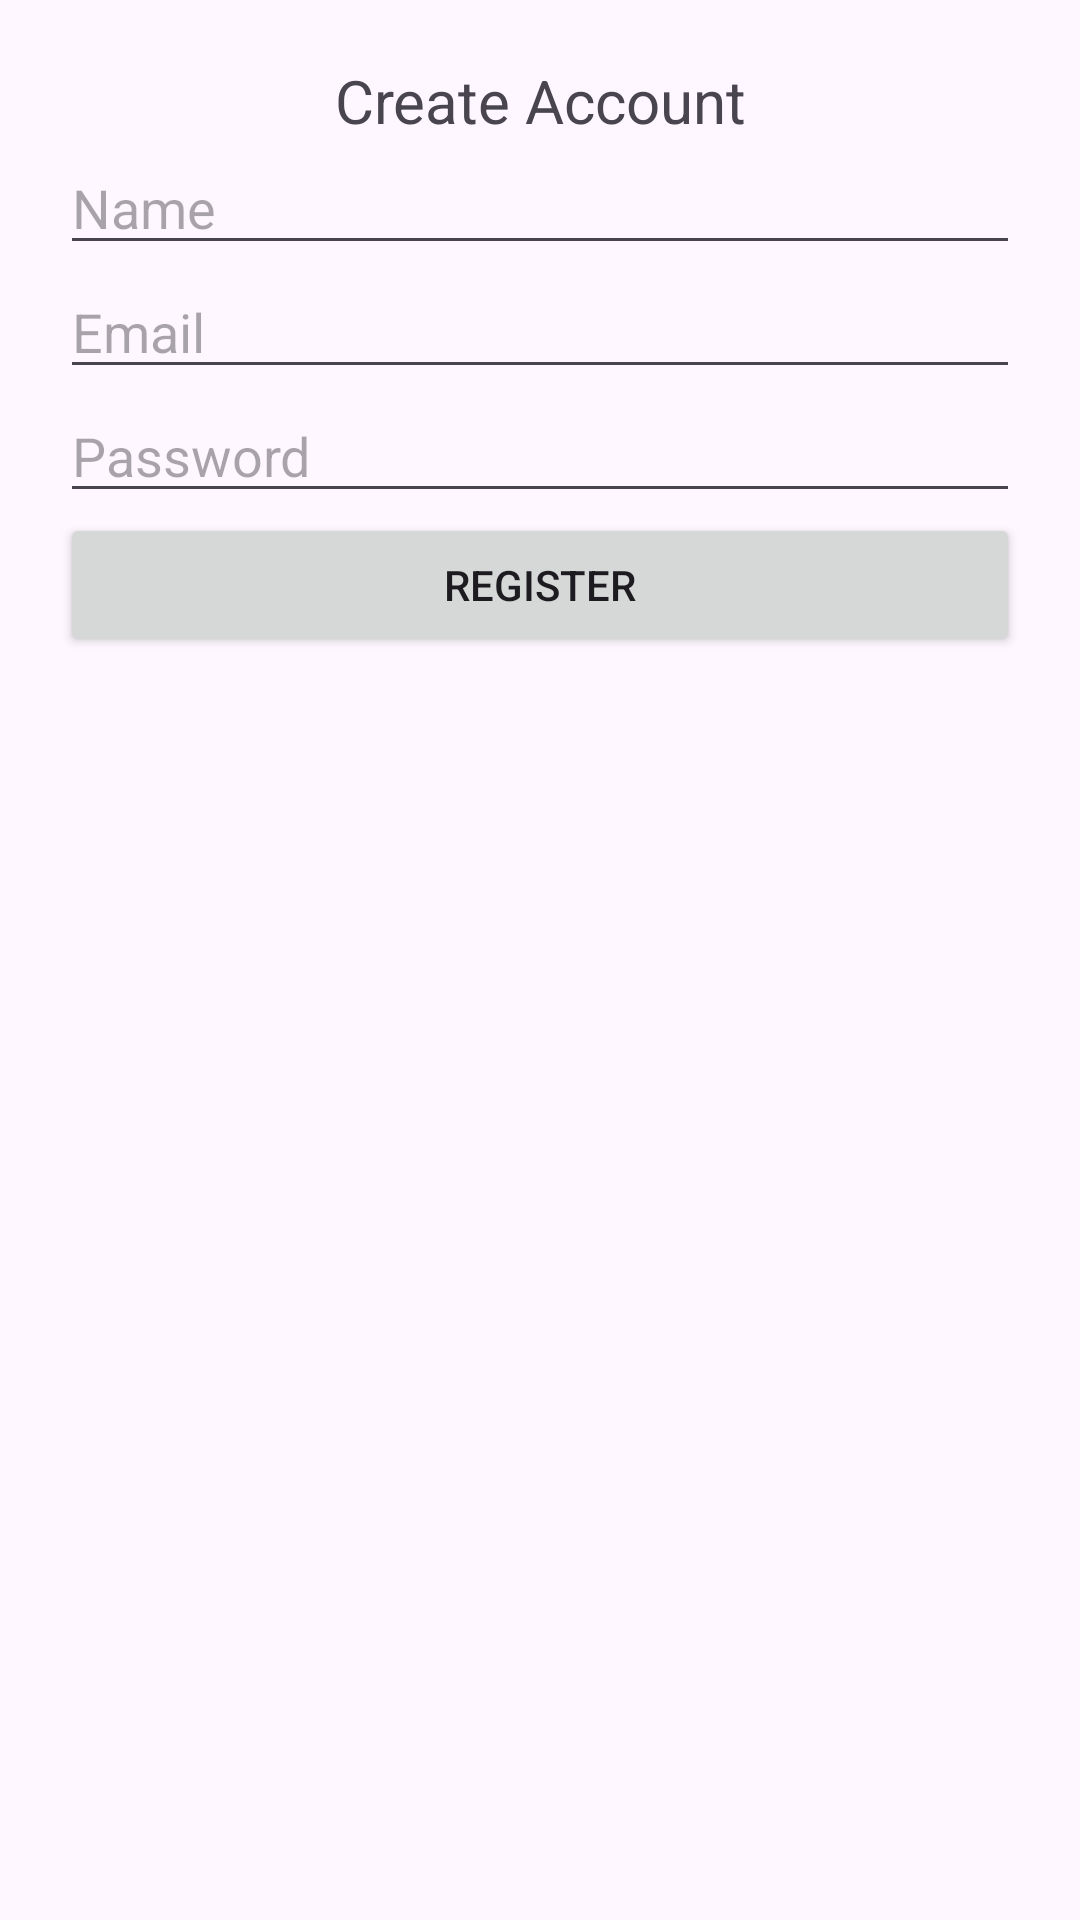

Produce the Android XML layout that renders to this screen, including the resource entries it uses.
<!-- AndroidManifest.xml: application theme Theme.Bt_MH -->
<!-- res/layout/activity_register.xml -->
<LinearLayout xmlns:android="http://schemas.android.com/apk/res/android"
    android:orientation="vertical"
    android:padding="20dp"
    android:layout_width="match_parent"
    android:layout_height="match_parent">

    <TextView
        android:text="Create Account"
        android:textSize="20sp"
        android:gravity="center"
        android:layout_width="match_parent"
        android:layout_height="wrap_content"/>

    <EditText android:hint="Name" android:layout_width="match_parent" android:layout_height="wrap_content"/>
    <EditText android:hint="Email" android:layout_width="match_parent" android:layout_height="wrap_content"/>
    <EditText android:hint="Password" android:inputType="textPassword" android:layout_width="match_parent" android:layout_height="wrap_content"/>
    <Button android:id="@+id/btnRegister" android:text="Register" android:layout_width="match_parent" android:layout_height="wrap_content"/>
</LinearLayout>
<!-- resources referenced by this layout -->
<resources>
  <style name="Theme.Bt_MH" parent="Base.Theme.Bt_MH" />
  <style name="Base.Theme.Bt_MH" parent="Theme.Material3.DayNight.NoActionBar">
          
          
      </style>
</resources>
